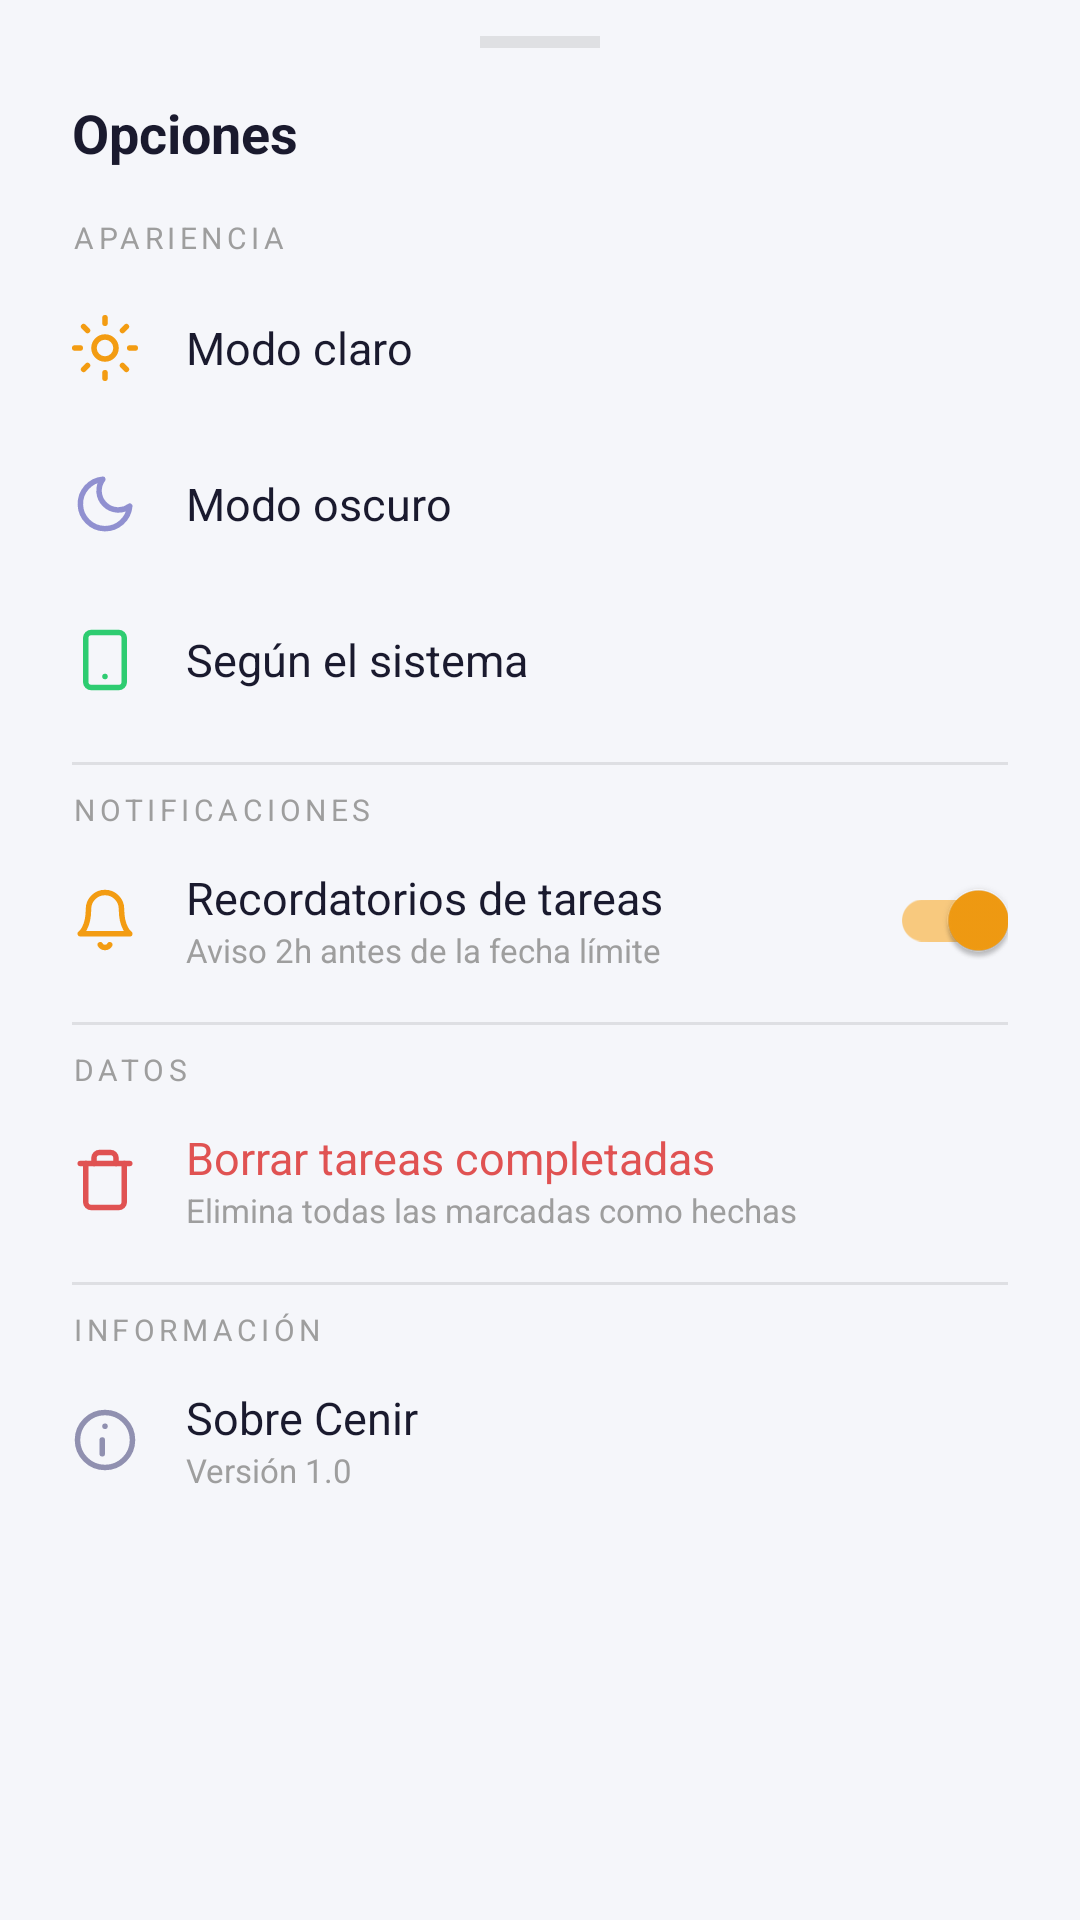

Android layout source for this screen:
<!-- AndroidManifest.xml: application theme Theme.CenirApp -->
<!-- res/layout/dialog_theme_picker.xml -->
<?xml version="1.0" encoding="utf-8"?>
<LinearLayout xmlns:android="http://schemas.android.com/apk/res/android"
    android:layout_width="match_parent"
    android:layout_height="wrap_content"
    android:orientation="vertical"
    android:paddingBottom="16dp">

    
    <View
        android:layout_width="40dp"
        android:layout_height="4dp"
        android:layout_gravity="center_horizontal"
        android:layout_marginTop="12dp"
        android:layout_marginBottom="8dp"
        android:background="#30808080"
        android:backgroundTint="@null" />

    
    <TextView
        android:layout_width="match_parent"
        android:layout_height="wrap_content"
        android:paddingHorizontal="24dp"
        android:paddingTop="8dp"
        android:paddingBottom="16dp"
        android:text="Opciones"
        android:textColor="@color/ink"
        android:textSize="18sp"
        android:textStyle="bold" />

    
    <TextView
        android:layout_width="match_parent"
        android:layout_height="wrap_content"
        android:paddingHorizontal="24dp"
        android:paddingBottom="4dp"
        android:text="APARIENCIA"
        android:textColor="@color/ash"
        android:textSize="10sp"
        android:letterSpacing="0.15"
        android:textAllCaps="true" />

    
    <LinearLayout
        android:id="@+id/optionLight"
        android:layout_width="match_parent"
        android:layout_height="52dp"
        android:orientation="horizontal"
        android:gravity="center_vertical"
        android:paddingHorizontal="24dp"
        android:background="?attr/selectableItemBackground">

        <ImageView
            android:layout_width="22dp"
            android:layout_height="22dp"
            android:src="@drawable/ic_sun"
            android:layout_marginEnd="16dp" />

        <TextView
            android:id="@+id/tvLight"
            android:layout_width="0dp"
            android:layout_height="wrap_content"
            android:layout_weight="1"
            android:text="Modo claro"
            android:textColor="@color/ink"
            android:textSize="15sp" />

        <ImageView
            android:id="@+id/checkLight"
            android:layout_width="18dp"
            android:layout_height="18dp"
            android:src="@drawable/bg_circle_filled"
            android:visibility="gone" />
    </LinearLayout>

    
    <LinearLayout
        android:id="@+id/optionDark"
        android:layout_width="match_parent"
        android:layout_height="52dp"
        android:orientation="horizontal"
        android:gravity="center_vertical"
        android:paddingHorizontal="24dp"
        android:background="?attr/selectableItemBackground">

        <ImageView
            android:layout_width="22dp"
            android:layout_height="22dp"
            android:src="@drawable/ic_moon"
            android:layout_marginEnd="16dp" />

        <TextView
            android:id="@+id/tvDark"
            android:layout_width="0dp"
            android:layout_height="wrap_content"
            android:layout_weight="1"
            android:text="Modo oscuro"
            android:textColor="@color/ink"
            android:textSize="15sp" />

        <ImageView
            android:id="@+id/checkDark"
            android:layout_width="18dp"
            android:layout_height="18dp"
            android:src="@drawable/bg_circle_filled"
            android:visibility="gone" />
    </LinearLayout>

    
    <LinearLayout
        android:id="@+id/optionSystem"
        android:layout_width="match_parent"
        android:layout_height="52dp"
        android:orientation="horizontal"
        android:gravity="center_vertical"
        android:paddingHorizontal="24dp"
        android:background="?attr/selectableItemBackground">

        <ImageView
            android:layout_width="22dp"
            android:layout_height="22dp"
            android:src="@drawable/ic_phone"
            android:layout_marginEnd="16dp" />

        <TextView
            android:id="@+id/tvSystem"
            android:layout_width="0dp"
            android:layout_height="wrap_content"
            android:layout_weight="1"
            android:text="Según el sistema"
            android:textColor="@color/ink"
            android:textSize="15sp" />

        <ImageView
            android:id="@+id/checkSystem"
            android:layout_width="18dp"
            android:layout_height="18dp"
            android:src="@drawable/bg_circle_filled"
            android:visibility="gone" />
    </LinearLayout>

    
    <View
        android:layout_width="match_parent"
        android:layout_height="1dp"
        android:layout_marginHorizontal="24dp"
        android:layout_marginTop="8dp"
        android:layout_marginBottom="8dp"
        android:background="@color/card_border" />

    
    <TextView
        android:layout_width="match_parent"
        android:layout_height="wrap_content"
        android:paddingHorizontal="24dp"
        android:paddingBottom="4dp"
        android:text="NOTIFICACIONES"
        android:textColor="@color/ash"
        android:textSize="10sp"
        android:letterSpacing="0.15"
        android:textAllCaps="true" />

    
    <LinearLayout
        android:id="@+id/optionNotifications"
        android:layout_width="match_parent"
        android:layout_height="52dp"
        android:orientation="horizontal"
        android:gravity="center_vertical"
        android:paddingHorizontal="24dp"
        android:background="?attr/selectableItemBackground">

        <ImageView
            android:layout_width="22dp"
            android:layout_height="22dp"
            android:src="@drawable/ic_bell"
            android:layout_marginEnd="16dp" />

        <LinearLayout
            android:layout_width="0dp"
            android:layout_height="wrap_content"
            android:layout_weight="1"
            android:orientation="vertical">

            <TextView
                android:layout_width="wrap_content"
                android:layout_height="wrap_content"
                android:text="Recordatorios de tareas"
                android:textColor="@color/ink"
                android:textSize="15sp" />

            <TextView
                android:layout_width="wrap_content"
                android:layout_height="wrap_content"
                android:text="Aviso 2h antes de la fecha límite"
                android:textColor="@color/ash"
                android:textSize="11sp" />
        </LinearLayout>

        <com.google.android.material.switchmaterial.SwitchMaterial
            android:id="@+id/switchNotifications"
            android:layout_width="wrap_content"
            android:layout_height="wrap_content"
            android:checked="true"
            android:theme="@style/SwitchAmber" />
    </LinearLayout>

    
    <View
        android:layout_width="match_parent"
        android:layout_height="1dp"
        android:layout_marginHorizontal="24dp"
        android:layout_marginTop="8dp"
        android:layout_marginBottom="8dp"
        android:background="@color/card_border" />

    
    <TextView
        android:layout_width="match_parent"
        android:layout_height="wrap_content"
        android:paddingHorizontal="24dp"
        android:paddingBottom="4dp"
        android:text="DATOS"
        android:textColor="@color/ash"
        android:textSize="10sp"
        android:letterSpacing="0.15"
        android:textAllCaps="true" />

    
    <LinearLayout
        android:id="@+id/optionClearCompleted"
        android:layout_width="match_parent"
        android:layout_height="52dp"
        android:orientation="horizontal"
        android:gravity="center_vertical"
        android:paddingHorizontal="24dp"
        android:background="?attr/selectableItemBackground">

        <ImageView
            android:layout_width="22dp"
            android:layout_height="22dp"
            android:src="@drawable/ic_trash"
            android:layout_marginEnd="16dp" />

        <LinearLayout
            android:layout_width="0dp"
            android:layout_height="wrap_content"
            android:layout_weight="1"
            android:orientation="vertical">

            <TextView
                android:layout_width="wrap_content"
                android:layout_height="wrap_content"
                android:text="Borrar tareas completadas"
                android:textColor="@color/overdue"
                android:textSize="15sp" />

            <TextView
                android:layout_width="wrap_content"
                android:layout_height="wrap_content"
                android:text="Elimina todas las marcadas como hechas"
                android:textColor="@color/ash"
                android:textSize="11sp" />
        </LinearLayout>
    </LinearLayout>

    
    <View
        android:layout_width="match_parent"
        android:layout_height="1dp"
        android:layout_marginHorizontal="24dp"
        android:layout_marginTop="8dp"
        android:layout_marginBottom="8dp"
        android:background="@color/card_border" />

    
    <TextView
        android:layout_width="match_parent"
        android:layout_height="wrap_content"
        android:paddingHorizontal="24dp"
        android:paddingBottom="4dp"
        android:text="INFORMACIÓN"
        android:textColor="@color/ash"
        android:textSize="10sp"
        android:letterSpacing="0.15"
        android:textAllCaps="true" />

    
    <LinearLayout
        android:id="@+id/optionAbout"
        android:layout_width="match_parent"
        android:layout_height="52dp"
        android:orientation="horizontal"
        android:gravity="center_vertical"
        android:paddingHorizontal="24dp"
        android:background="?attr/selectableItemBackground">

        <ImageView
            android:layout_width="22dp"
            android:layout_height="22dp"
            android:src="@drawable/ic_info"
            android:layout_marginEnd="16dp" />

        <LinearLayout
            android:layout_width="0dp"
            android:layout_height="wrap_content"
            android:layout_weight="1"
            android:orientation="vertical">

            <TextView
                android:layout_width="wrap_content"
                android:layout_height="wrap_content"
                android:text="Sobre Cenir"
                android:textColor="@color/ink"
                android:textSize="15sp" />

            <TextView
                android:id="@+id/tvAppVersion"
                android:layout_width="wrap_content"
                android:layout_height="wrap_content"
                android:text="Versión 1.0"
                android:textColor="@color/ash"
                android:textSize="11sp" />
        </LinearLayout>
    </LinearLayout>

</LinearLayout>
<!-- resources referenced by this layout -->
<resources>
  <color name="ash">#9E9E9E</color>
  <color name="card_border">#1A1A1A14</color>
  <color name="ink">#1A1A2E</color>
  <color name="overdue">#E05252</color>
  <!-- drawable ic_bell (drawable) -->
  <?xml version="1.0" encoding="utf-8"?>
  <vector xmlns:android="http://schemas.android.com/apk/res/android"
      android:width="20dp"
      android:height="20dp"
      android:viewportWidth="24"
      android:viewportHeight="24">
      <path
          android:fillColor="@android:color/transparent"
          android:strokeColor="#F39C12"
          android:strokeWidth="2"
          android:strokeLineCap="round"
          android:strokeLineJoin="round"
          android:pathData="M18,8A6,6 0,0 0,6 8C6,15 3,17 3,17H21C21,17 18,15 18,8Z" />
      <path
          android:fillColor="@android:color/transparent"
          android:strokeColor="#F39C12"
          android:strokeWidth="2"
          android:strokeLineCap="round"
          android:pathData="M13.73,21A2,2 0,0 1,10.27 21" />
  </vector>
  <!-- drawable ic_info (drawable) -->
  <?xml version="1.0" encoding="utf-8"?>
  <vector xmlns:android="http://schemas.android.com/apk/res/android"
      android:width="20dp"
      android:height="20dp"
      android:viewportWidth="24"
      android:viewportHeight="24">
      <path
          android:fillColor="@android:color/transparent"
          android:strokeColor="#9090B0"
          android:strokeWidth="2"
          android:pathData="M12,22C17.52,22 22,17.52 22,12 22,6.48 17.52,2 12,2 6.48,2 2,6.48 2,12 2,17.52 6.48,22 12,22Z" />
      <path
          android:fillColor="#9090B0"
          android:pathData="M12,11m-1,0l0,0q1,0 1,1l0,5q0,1 -1,1l0,0q-1,0 -1,-1l0,-5q0,-1 1,-1Z" />
      <path
          android:fillColor="#9090B0"
          android:pathData="M12,7m-1,0a1,1 0,1 1,2 0a1,1 0,1 1,-2 0" />
  </vector>
  <!-- drawable ic_moon (drawable) -->
  <?xml version="1.0" encoding="utf-8"?>
  <vector xmlns:android="http://schemas.android.com/apk/res/android"
      android:width="20dp"
      android:height="20dp"
      android:viewportWidth="24"
      android:viewportHeight="24">
      <path
          android:fillColor="@android:color/transparent"
          android:strokeColor="#9090D0"
          android:strokeWidth="2"
          android:strokeLineCap="round"
          android:strokeLineJoin="round"
          android:pathData="M21,12.79A9,9 0,1 1,11.21 3,7 7,0 0,0 21,12.79Z" />
  </vector>
  <!-- drawable ic_phone (drawable) -->
  <?xml version="1.0" encoding="utf-8"?>
  <vector xmlns:android="http://schemas.android.com/apk/res/android"
      android:width="20dp"
      android:height="20dp"
      android:viewportWidth="24"
      android:viewportHeight="24">
      <path
          android:fillColor="@android:color/transparent"
          android:strokeColor="#2ECC71"
          android:strokeWidth="2"
          android:strokeLineCap="round"
          android:strokeLineJoin="round"
          android:pathData="M17,2H7C5.9,2 5,2.9 5,4V20C5,21.1 5.9,22 7,22H17C18.1,22 19,21.1 19,20V4C19,2.9 18.1,2 17,2Z" />
      <path
          android:fillColor="#2ECC71"
          android:pathData="M12,18m-1,0a1,1 0,1 1,2 0a1,1 0,1 1,-2 0" />
  </vector>
  <style name="SwitchAmber" parent="Theme.MaterialComponents.DayNight">
          <item name="colorPrimary">@color/amber</item>
          <item name="colorPrimaryVariant">@color/amber</item>
          <item name="colorControlActivated">@color/amber</item>
      </style>
  <style name="Theme.CenirApp" parent="Theme.MaterialComponents.DayNight.NoActionBar">
          <item name="colorPrimary">@color/amber</item>
          <item name="colorPrimaryVariant">@color/ink</item>
          <item name="colorOnPrimary">@color/ink</item>
          <item name="android:windowBackground">@color/paper</item>
          <item name="colorSurface">@color/white</item>
          <item name="colorOnSurface">@color/ink</item>
      </style>
  <color name="amber">#F39C12</color>
  <color name="paper">#F5F6FA</color>
  <color name="white">#FFFFFFFF</color>
</resources>
